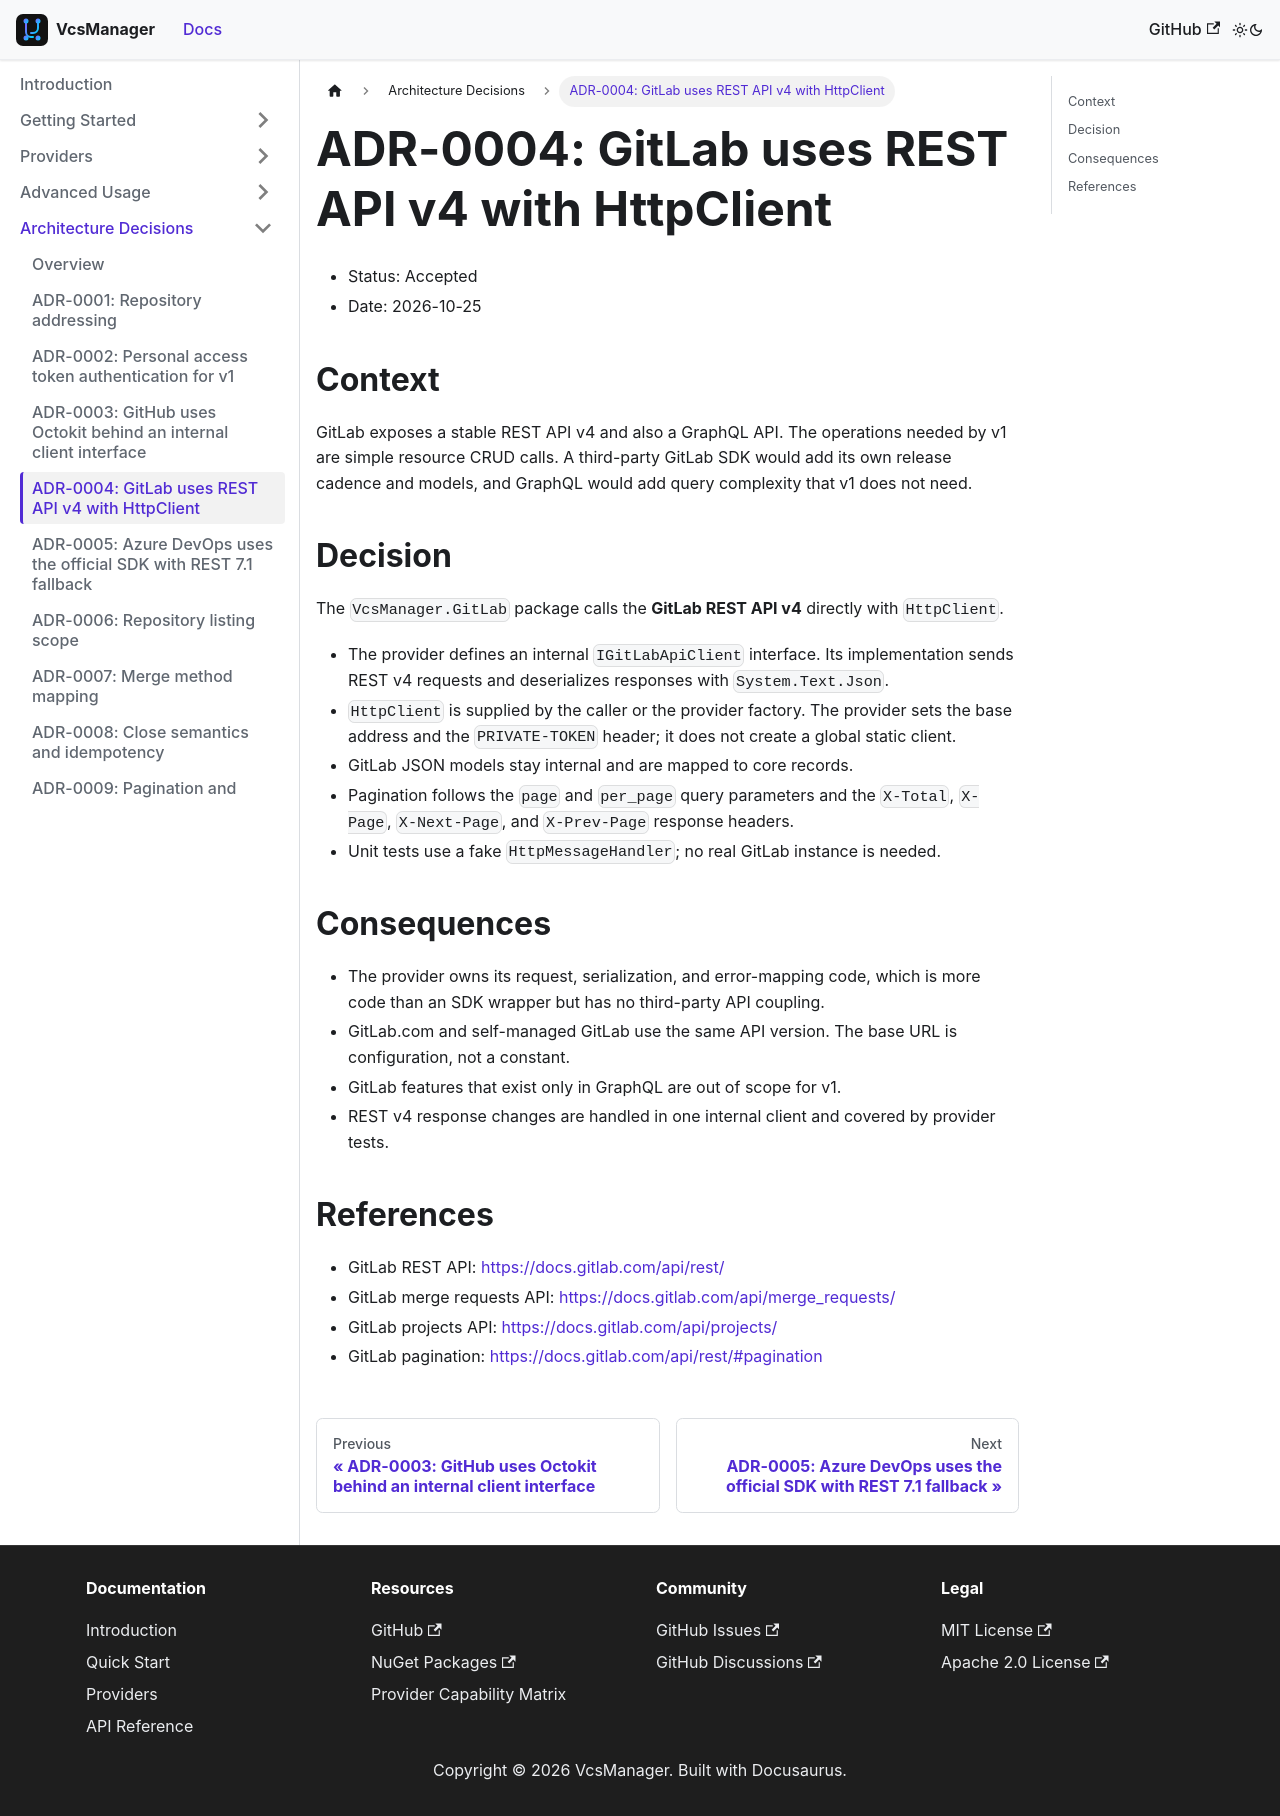

repository: mrhamburg/VcsManager · page: docs/adr/0004-gitlab-client/index.html · generator: docusaurus

# ADR-0004: GitLab uses REST API v4 with HttpClient

- Status: Accepted
- Date: 2026-10-25

## Context

GitLab exposes a stable REST API v4 and also a GraphQL API. The operations
needed by v1 are simple resource CRUD calls. A third-party GitLab SDK would add
its own release cadence and models, and GraphQL would add query complexity that
v1 does not need.

## Decision

The `VcsManager.GitLab` package calls the **GitLab REST API v4** directly with
`HttpClient`.

- The provider defines an internal `IGitLabApiClient` interface. Its
  implementation sends REST v4 requests and deserializes responses with
  `System.Text.Json`.
- `HttpClient` is supplied by the caller or the provider factory. The provider
  sets the base address and the `PRIVATE-TOKEN` header; it does not create a
  global static client.
- GitLab JSON models stay internal and are mapped to core records.
- Pagination follows the `page` and `per_page` query parameters and the
  `X-Total`, `X-Page`, `X-Next-Page`, and `X-Prev-Page` response headers.
- Unit tests use a fake `HttpMessageHandler`; no real GitLab instance is needed.

## Consequences

- The provider owns its request, serialization, and error-mapping code, which is
  more code than an SDK wrapper but has no third-party API coupling.
- GitLab.com and self-managed GitLab use the same API version. The base URL is
  configuration, not a constant.
- GitLab features that exist only in GraphQL are out of scope for v1.
- REST v4 response changes are handled in one internal client and covered by
  provider tests.

## References

- GitLab REST API: [https://docs.gitlab.com/api/rest/](https://docs.gitlab.com/api/rest/)
- GitLab merge requests API: [https://docs.gitlab.com/api/merge_requests/](https://docs.gitlab.com/api/merge_requests/)
- GitLab projects API: [https://docs.gitlab.com/api/projects/](https://docs.gitlab.com/api/projects/)
- GitLab pagination: [https://docs.gitlab.com/api/rest/#pagination](https://docs.gitlab.com/api/rest/#pagination)
